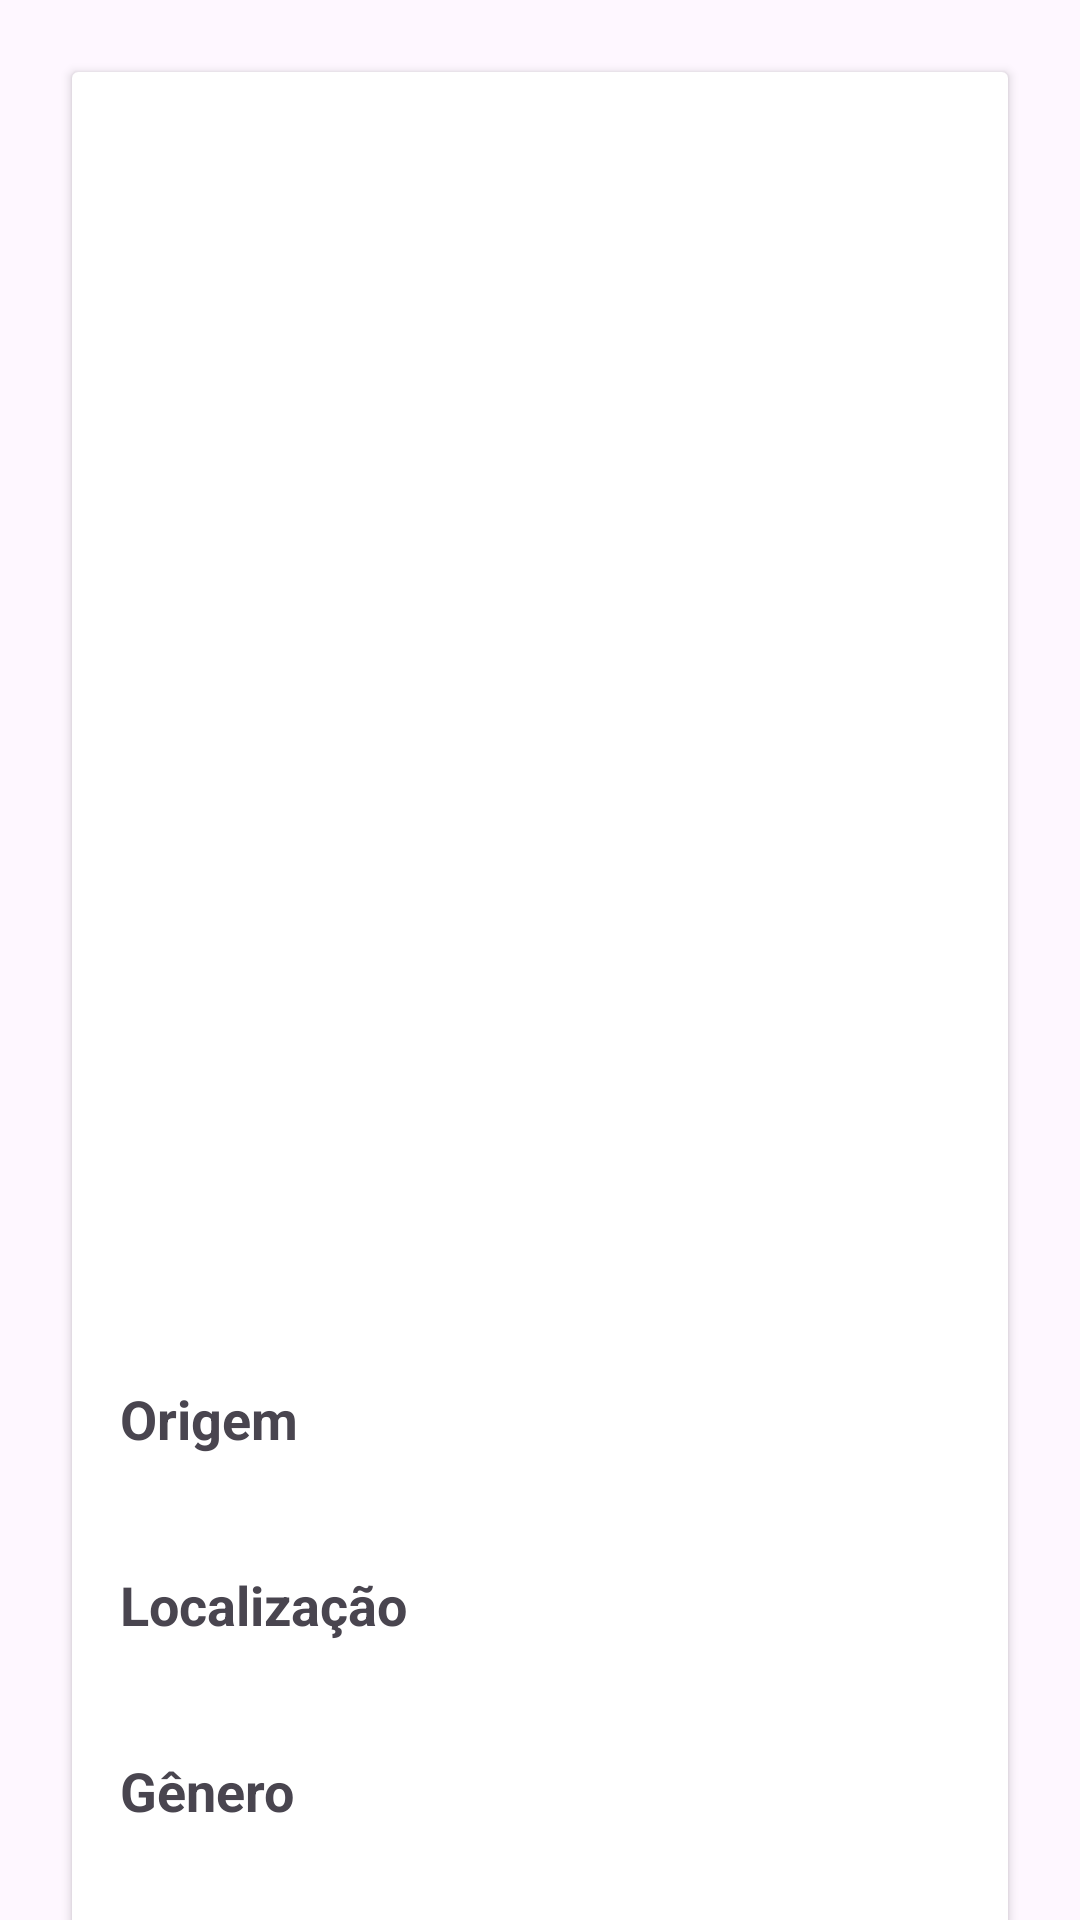

Produce the Android XML layout that renders to this screen, including the resource entries it uses.
<!-- AndroidManifest.xml: application theme Theme.RickAndMortySeries -->
<!-- res/layout/fragment_details.xml -->
<?xml version="1.0" encoding="utf-8"?>
<androidx.constraintlayout.widget.ConstraintLayout xmlns:android="http://schemas.android.com/apk/res/android"
    xmlns:app="http://schemas.android.com/apk/res-auto"
    xmlns:tools="http://schemas.android.com/tools"
    android:id="@+id/main"
    android:layout_width="match_parent"
    android:layout_height="match_parent"
    tools:context=".ui.DetailsFragment">


    <androidx.cardview.widget.CardView
        android:id="@+id/card_view_profile"
        android:layout_width="match_parent"
        android:layout_height="wrap_content"
        android:layout_margin="24dp"
        app:layout_constraintEnd_toEndOf="parent"
        app:layout_constraintStart_toStartOf="parent"
        app:layout_constraintTop_toTopOf="parent">

        <LinearLayout
            android:layout_width="match_parent"
            android:layout_height="match_parent"
            android:orientation="vertical">

            <TextView
                android:id="@+id/text_status"
                android:layout_width="wrap_content"
                android:layout_height="wrap_content"
                android:layout_margin="16dp"
                android:textSize="20sp"
                android:textStyle="bold"
                tools:text="Desconhecido" />

            <ImageView
                android:id="@+id/image_character"
                android:layout_width="match_parent"
                android:layout_height="300dp"
                android:layout_marginStart="24dp"
                android:layout_marginEnd="24dp"
                app:layout_constraintEnd_toEndOf="parent"
                app:layout_constraintStart_toStartOf="parent"
                app:layout_constraintTop_toTopOf="parent" />

            <TextView
                android:id="@+id/text_name"
                android:layout_width="wrap_content"
                android:layout_height="wrap_content"
                android:layout_gravity="center"
                android:textSize="24sp"
                android:textStyle="bold"
                tools:text="Nome do personagem" />


            <TextView
                android:id="@+id/text_specie"
                android:layout_width="wrap_content"
                android:layout_height="wrap_content"
                android:layout_gravity="center"
                android:textSize="22sp"
                tools:text="Human" />

            <TextView
                android:layout_width="wrap_content"
                android:layout_height="wrap_content"
                android:layout_marginStart="16dp"
                android:layout_marginTop="16dp"
                android:text="@string/detail_label_origin"
                android:textSize="18sp"
                android:textStyle="bold" />

            <TextView
                android:id="@+id/text_origin"
                android:layout_width="wrap_content"
                android:layout_height="wrap_content"
                android:layout_marginStart="16dp"
                android:textSize="16sp"
                tools:text="Citadel of Ricks" />

            <TextView
                android:layout_width="wrap_content"
                android:layout_height="wrap_content"
                android:layout_marginStart="16dp"
                android:layout_marginTop="16dp"
                android:text="@string/detail_label_location"
                android:textSize="18sp"
                android:textStyle="bold" />

            <TextView
                android:id="@+id/text_location"
                android:layout_width="wrap_content"
                android:layout_height="wrap_content"
                android:layout_marginStart="16dp"
                android:layout_marginBottom="16dp"
                android:textSize="16sp"
                tools:text="Origem" />

            <TextView
                android:layout_width="wrap_content"
                android:layout_height="wrap_content"
                android:layout_marginStart="16dp"
                android:text="@string/detail_label_gender"
                android:textSize="18sp"
                android:textStyle="bold" />

            <TextView
                android:id="@+id/text_gender"
                android:layout_width="wrap_content"
                android:layout_height="wrap_content"
                android:layout_marginStart="16dp"
                android:layout_marginBottom="16dp"
                android:textSize="16sp"
                tools:text="genero" />

            <TextView
                android:id="@+id/text_episode"
                android:layout_width="wrap_content"
                android:layout_height="wrap_content"
                android:layout_marginStart="16dp"
                android:layout_marginBottom="16dp"
                tools:text="Participações em episódios: "
                android:textSize="18sp"
                android:textStyle="bold" />

        </LinearLayout>
    </androidx.cardview.widget.CardView>

</androidx.constraintlayout.widget.ConstraintLayout>
<!-- resources referenced by this layout -->
<resources>
  <string name="detail_label_gender">Gênero</string>
  <string name="detail_label_location">Localização</string>
  <string name="detail_label_origin">Origem</string>
  <style name="Theme.RickAndMortySeries" parent="Base.Theme.RickAndMortySeries" />
  <style name="Base.Theme.RickAndMortySeries" parent="Theme.Material3.DayNight.NoActionBar">
          <item name="colorPrimary">#FFD700</item>
          <item name="colorSecondary">#00FF00</item>
          
      </style>
</resources>
